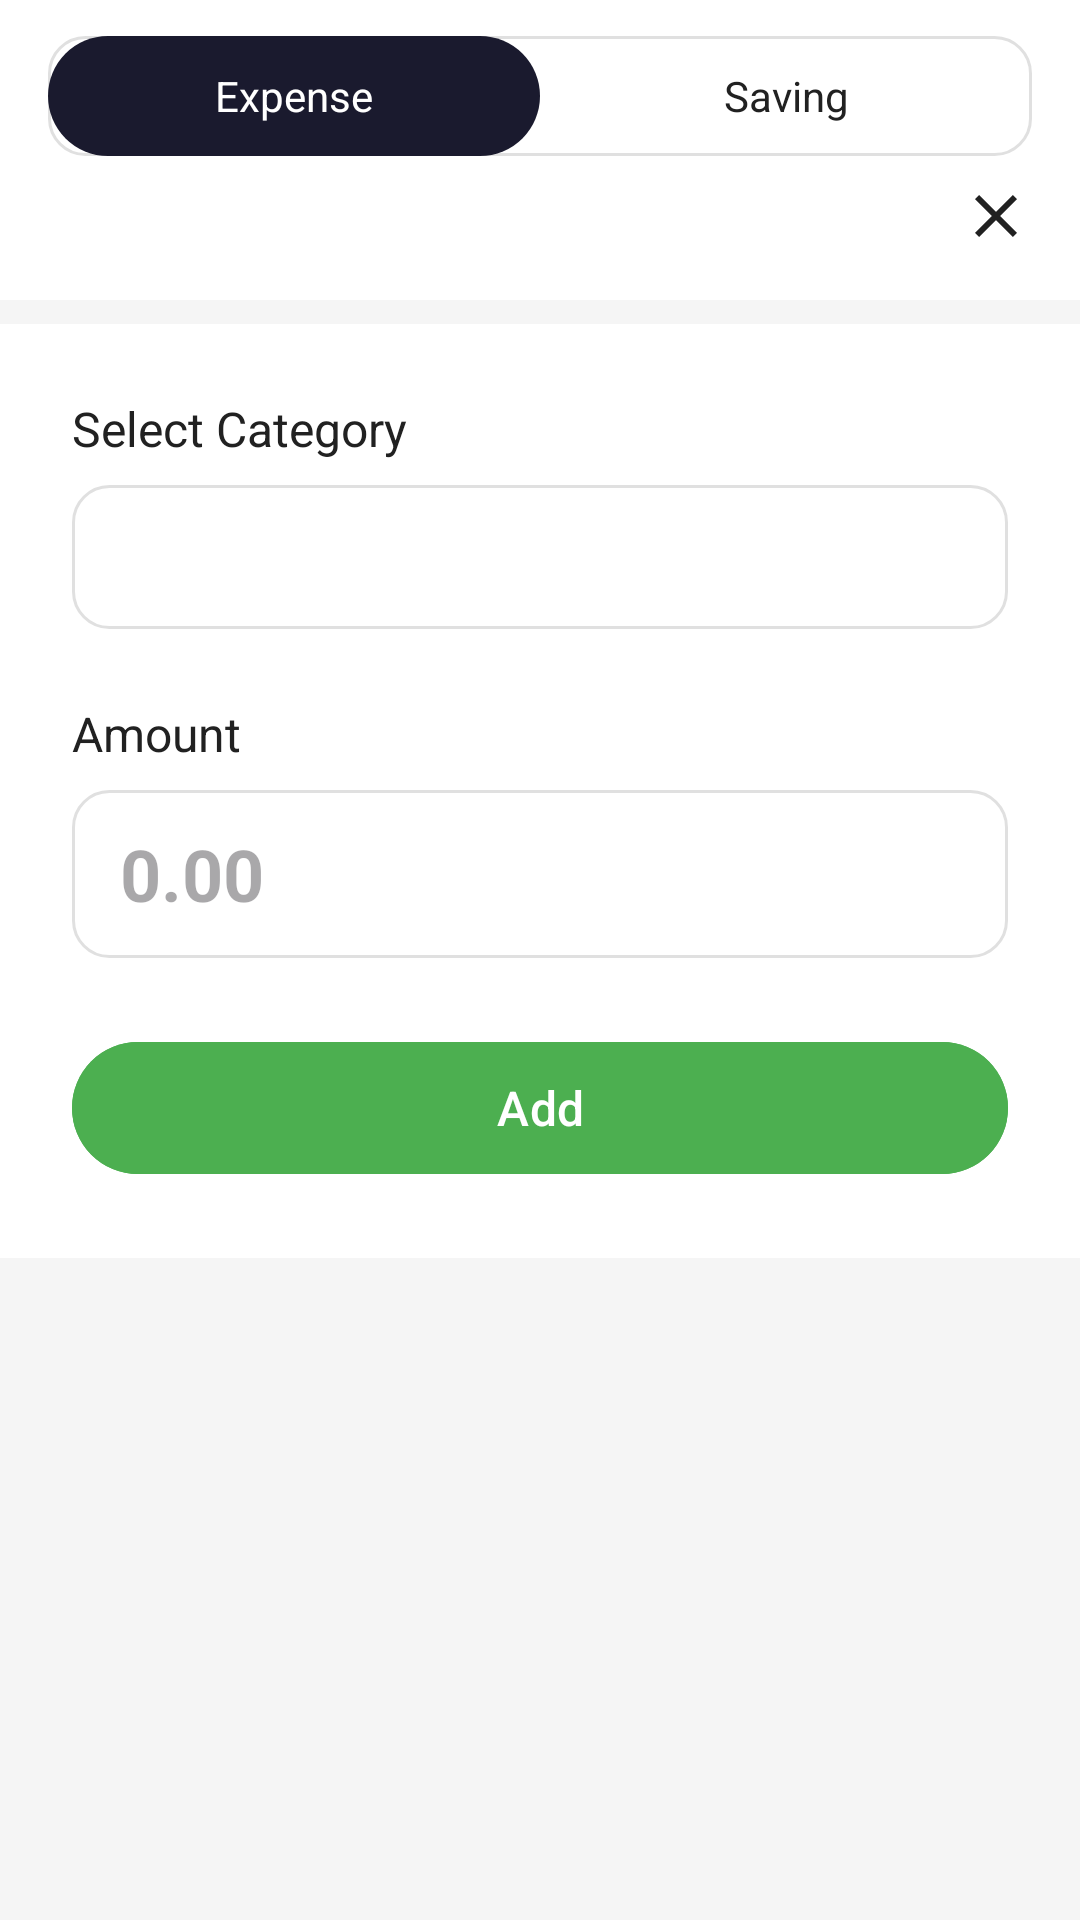

Reconstruct the res/layout file that produces this screen, plus the resources it refers to.
<!-- AndroidManifest.xml: application theme Theme.Phase4 -->
<!-- res/layout/dialog_add_expense_screen.xml -->
<?xml version="1.0" encoding="utf-8"?>
<LinearLayout xmlns:android="http://schemas.android.com/apk/res/android"
    android:layout_width="match_parent"
    android:layout_height="match_parent"
    android:orientation="vertical"
    android:background="@color/background">

    
    <LinearLayout
        android:layout_width="match_parent"
        android:layout_height="wrap_content"
        android:orientation="vertical"
        android:background="@color/white"
        android:paddingHorizontal="16dp"
        android:paddingTop="12dp"
        android:paddingBottom="16dp">

        
        <LinearLayout
            android:layout_width="match_parent"
            android:layout_height="40dp"
            android:orientation="horizontal"
            android:background="@drawable/bg_rounded_card">

            <TextView
                android:id="@+id/toggle_expense"
                android:layout_width="0dp"
                android:layout_height="match_parent"
                android:layout_weight="1"
                android:text="Expense"
                android:textSize="14sp"
                android:gravity="center"
                android:background="@drawable/bg_tab_selected"
                android:textColor="@color/white" />

            <TextView
                android:id="@+id/toggle_saving"
                android:layout_width="0dp"
                android:layout_height="match_parent"
                android:layout_weight="1"
                android:gravity="center"
                android:text="Saving"
                android:textColor="@color/text_primary"
                android:textSize="14sp" />
        </LinearLayout>

        
        <ImageView
            android:id="@+id/btn_close"
            android:layout_width="24dp"
            android:layout_height="24dp"
            android:src="@drawable/ic_close"
            android:layout_gravity="end"
            android:layout_marginTop="8dp"
            android:contentDescription="Close" />
    </LinearLayout>

    
    <LinearLayout
        android:layout_width="match_parent"
        android:layout_height="wrap_content"
        android:orientation="vertical"
        android:padding="24dp"
        android:background="@color/white"
        android:layout_marginTop="8dp">

        <TextView
            android:id="@+id/selection_label"
            android:layout_width="wrap_content"
            android:layout_height="wrap_content"
            android:text="Select Category"
            android:textSize="16sp"
            android:textColor="@color/text_primary"
            android:layout_marginBottom="8dp" />

        <Spinner
            android:id="@+id/category_spinner"
            android:layout_width="match_parent"
            android:layout_height="48dp"
            android:background="@drawable/bg_rounded_card"
            android:padding="8dp" />

        <TextView
            android:layout_width="wrap_content"
            android:layout_height="wrap_content"
            android:text="Amount"
            android:textSize="16sp"
            android:textColor="@color/text_primary"
            android:layout_marginTop="24dp"
            android:layout_marginBottom="8dp" />

        <EditText
            android:id="@+id/amount_input"
            android:layout_width="match_parent"
            android:layout_height="56dp"
            android:hint="0.00"
            android:textSize="24sp"
            android:textStyle="bold"
            android:inputType="numberDecimal"
            android:background="@drawable/bg_rounded_card"
            android:paddingHorizontal="16dp"
            android:textColor="@color/text_primary" />

        <com.google.android.material.button.MaterialButton
            android:id="@+id/btn_submit"
            android:layout_width="match_parent"
            android:layout_height="52dp"
            android:text="Add"
            android:textSize="16sp"
            android:layout_marginTop="24dp"
            android:backgroundTint="@color/progress_green" />

    </LinearLayout>

</LinearLayout>
<!-- resources referenced by this layout -->
<resources>
  <color name="background">#F5F5F5</color>
  <color name="progress_green">#4CAF50</color>
  <color name="text_primary">#212121</color>
  <color name="white">#FFFFFFFF</color>
  <!-- drawable bg_rounded_card (drawable) -->
  <?xml version="1.0" encoding="utf-8"?>
  <shape xmlns:android="http://schemas.android.com/apk/res/android">
      <solid android:color="@color/card_background" />
      <corners android:radius="12dp" />
      <stroke android:width="1dp" android:color="#E0E0E0" />
  </shape>
  <!-- drawable bg_tab_selected (drawable) -->
  <?xml version="1.0" encoding="utf-8"?>
  <shape xmlns:android="http://schemas.android.com/apk/res/android">
      <solid android:color="@color/tab_selected" />
      <corners android:radius="20dp" />
  </shape>
  <!-- drawable ic_close (drawable) -->
  <vector xmlns:android="http://schemas.android.com/apk/res/android"
      android:width="24dp"
      android:height="24dp"
      android:viewportWidth="24"
      android:viewportHeight="24">
      <path
          android:fillColor="#212121"
          android:pathData="M19,6.41L17.59,5 12,10.59 6.41,5 5,6.41 10.59,12 5,17.59 6.41,19 12,13.41 17.59,19 19,17.59 13.41,12z" />
  </vector>
  <style name="Theme.Phase4" parent="Base.Theme.Phase4" />
  <color name="card_background">#FFFFFF</color>
  <color name="tab_selected">#1A1A2E</color>
  <style name="Base.Theme.Phase4" parent="Theme.Material3.DayNight.NoActionBar">
          <item name="colorPrimary">@color/primary</item>
          <item name="colorOnPrimary">@color/white</item>
          <item name="colorSecondary">@color/accent</item>
          <item name="android:windowBackground">@color/background</item>
          <item name="android:statusBarColor">@color/white</item>
          <item name="android:windowLightStatusBar">true</item>
      </style>
  <color name="primary">#1A1A2E</color>
  <color name="accent">#4A90D9</color>
</resources>
